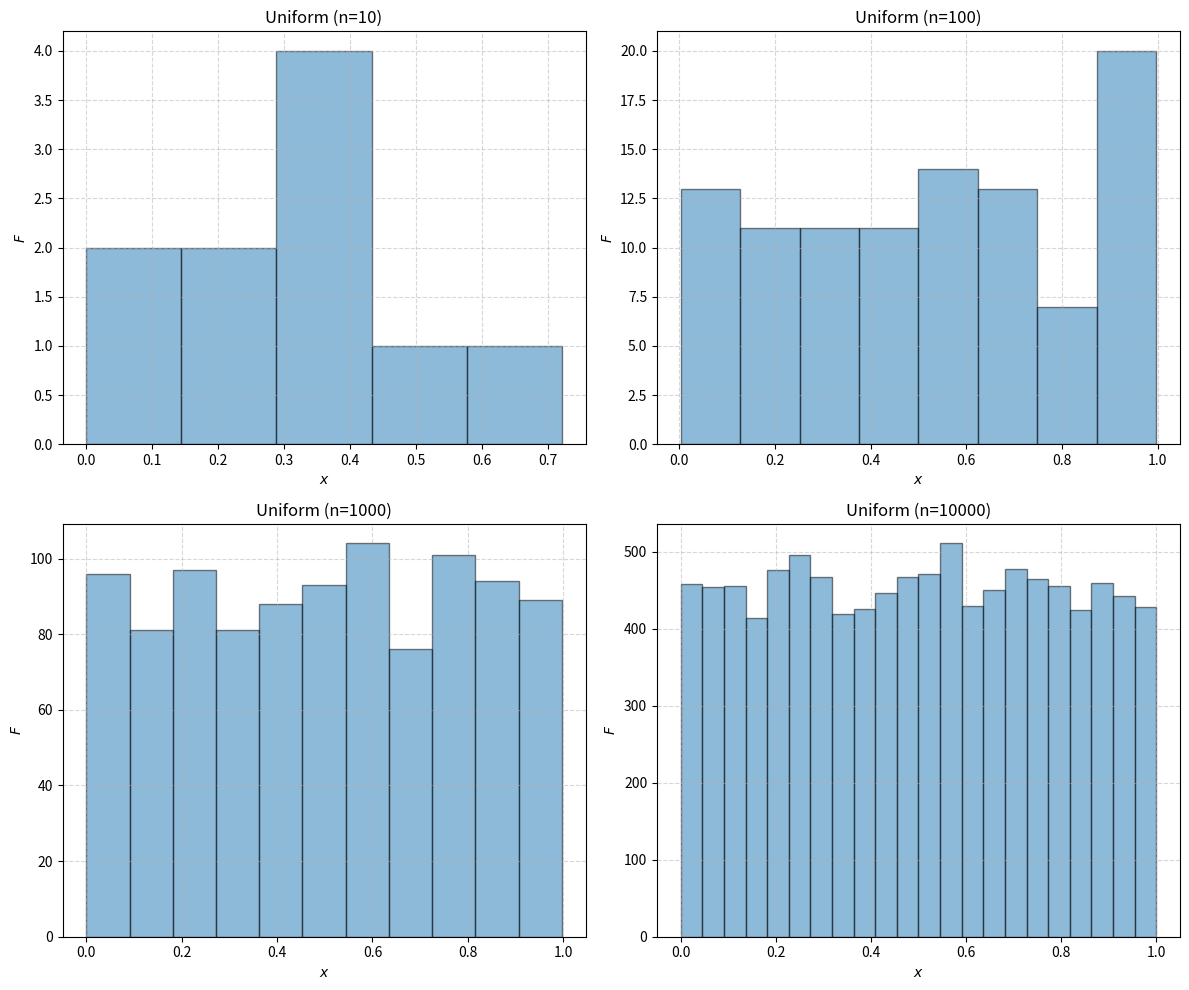

Reproduce this figure in Python.
import numpy as np
import matplotlib.pyplot as plt

SEED = 1
N_VALUES = [10, 100, 1000, 10000]
MIN = 0.0
MAX = 1.0

fig, axes = plt.subplots(2, 2, figsize=(12, 10))
axes = axes.ravel()

np.random.seed(SEED)

for i, n in enumerate(N_VALUES):
    x = np.random.uniform(low=MIN, high=MAX, size=n)

    axes[i].hist(x, bins="auto", edgecolor="black", alpha=0.5)
    axes[i].set_title(f"Uniform (n={n})")
    axes[i].set_xlabel("$x$")
    axes[i].set_ylabel("$F$")
    axes[i].grid(True, linestyle="--", alpha=0.5)

plt.tight_layout()
plt.show()
